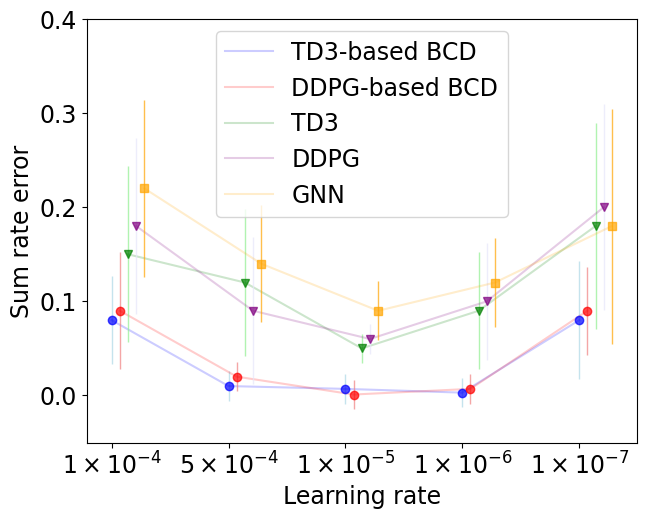
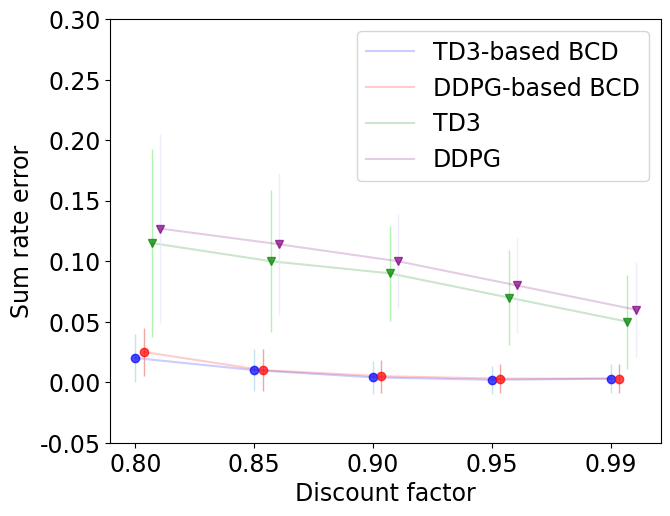
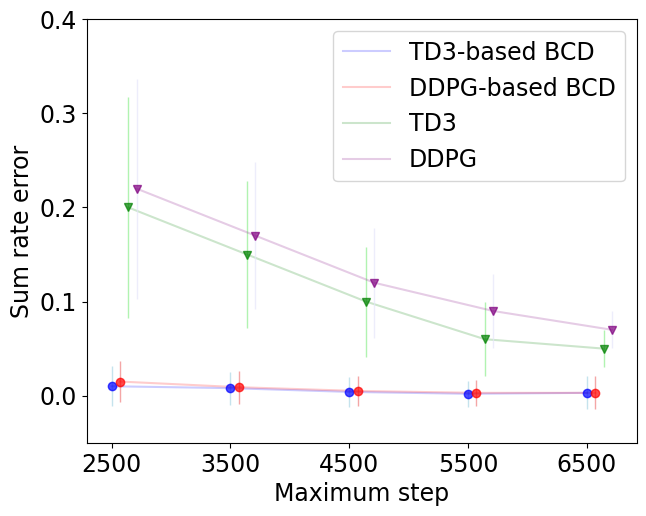
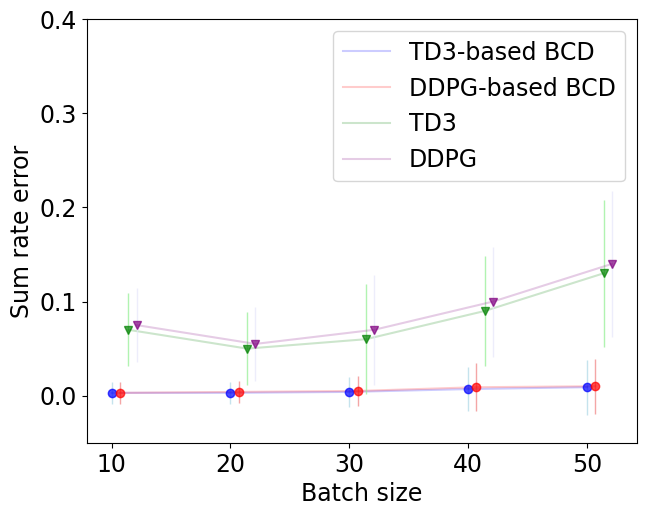

These figures' Python source, in order:
import pandas as pd
import matplotlib.pyplot as plt
import numpy as np
from scipy import stats
import matplotlib.colors as mcolors
plt.rcParams['font.family'] = 'Arial'
# 设置全局字体大小
plt.rcParams.update({'font.size': 17})
alg = ["TD3-based BCD", "DDPG-based BCD", "TD3", "DDPG", "GNN"]
param = ["Learning rate", "Discount factor", "Maximum step", "Batch size"]
xticklabels = [[r"$1\times 10^{-4}$", r"$5\times 10^{-4}$", r"$1\times 10^{-5}$",r"$1\times 10^{-6}$",r"$1\times 10^{-7}$"],
               ['0.80','0.85','0.90','0.95','0.99'],
               [2500,3500,4500,5500,6500],
               [10, 20, 30,40,50]]
ylim = [(-0.05, 0.4),(-0.05, 0.3),(-0.05, 0.4),(-0.05, 0.4)]
mean = {
    "Learning rate": {"TD3-based BCD": np.array([0.08, 0.01, 0.007, 0.003,0.08]),
           "DDPG-based BCD": np.array([0.09, 0.02, 0.001,0.007,0.09]),
           "TD3": np.array([0.15, 0.12, 0.05, 0.09,0.18]),
           "DDPG": np.array([0.18, 0.09, 0.06, 0.1,0.2]),
           "GNN": np.array([0.22, 0.14, 0.09, 0.12,0.18])},
    "Discount factor": {"TD3-based BCD": np.array([0.02, 0.01, 0.004, 0.002,0.003]),
              "DDPG-based BCD": np.array([0.025, 0.01, 0.005, 0.003,0.003]),
              "TD3": np.array([0.115, 0.1, 0.09, 0.07,0.05]),
              "DDPG": np.array([0.127, 0.114, 0.1, 0.08,0.06])},
    "Maximum step": {"TD3-based BCD": np.array([0.01, 0.008, 0.004, 0.002,0.003]),
                "DDPG-based BCD": np.array([0.015, 0.009, 0.005, 0.003,0.003]),
                "TD3": np.array([0.2, 0.15, 0.10, 0.06,0.05]),
                "DDPG": np.array([0.22, 0.17, 0.12, 0.09,0.07])},
    "Batch size": {"TD3-based BCD": np.array([0.003, 0.003, 0.004, 0.007,0.009]),
                   "DDPG-based BCD": np.array([0.003, 0.004, 0.005, 0.009,0.01]),
                   "TD3": np.array([0.07, 0.05, 0.06, 0.09,0.13]),
                   "DDPG": np.array([0.075, 0.055, 0.07, 0.1,0.14])}
}
std = {
    "Learning rate": {"TD3-based BCD": 0.8*np.array([0.03, 0.01, 0.01, 0.01,0.04]),  #0.03, 0.01, 0.007, 0.0003,0.08
           "DDPG-based BCD":0.8* np.array([0.04, 0.01, 0.01,0.01,0.03]), # 0.09, 0.01, 0.001,0.0004,0.09
           "TD3": 0.8*np.array([0.06, 0.05, 0.01, 0.04,0.07]),#0.15, 0.12, 0.05, 0.09,0.18
           "DDPG": 0.8*np.array([0.06, 0.05, 0.01, 0.04,0.07]),#0.22, 0.14, 0.09, 0.12,0.18
           "GNN": 0.8*np.array([0.06, 0.04, 0.02, 0.03,0.08])},
    "Discount factor": {"TD3-based BCD": np.array([0.01, 0.009, 0.007, 0.006,0.006]), #0.09, 0.05, 0.007, 0.002,0.003
              "DDPG-based BCD": np.array([0.01, 0.009, 0.007, 0.006,0.006]),
              "TD3": np.array([0.04, 0.03, 0.02,0.02,0.02]),#0.115, 0.1, 0.09, 0.09,0.05
              "DDPG": np.array([0.04, 0.03, 0.02,0.02,0.02])},
    "Maximum step": {"TD3-based BCD": np.array([0.011, 0.009, 0.008, 0.007,0.009]),
                "DDPG-based BCD": np.array([0.011, 0.009, 0.008, 0.007,0.009]),
                "TD3": np.array([0.06, 0.04, 0.03,0.02,0.01]),#0.2, 0.15, 0.12, 0.08,0.05
                "DDPG": np.array([0.06, 0.04, 0.03,0.02,0.01])},
    "Batch size": {"TD3-based BCD": np.array([0.006, 0.006, 0.008, 0.012,0.015]),
                   "DDPG-based BCD": np.array([0.006, 0.006, 0.008, 0.013,0.015]),
                   "TD3": np.array([0.02, 0.02, 0.03,0.03,0.04]), #0.07, 0.05, 0.06, 0.09,0.13
                   "DDPG": np.array([0.02, 0.02, 0.03,0.03,0.04])}
}

num_fig = len(param)

# 定义Z-score阈值
z_threshold = 1

# 定义颜色映射
colormaps = ['Blues', 'Reds', 'Greens', 'YlOrRd', 'Purples', 'gray']
color = ['blue','red','green','purple','orange']
ecolor = ['lightblue','lightcoral','lightgreen','lavender','orange']
mark_type = ['o','o','v','v','s']

for i in range(num_fig):  # 修改这里
    print("len(mean[param[i]]):", len(mean[param[i]]))

    fig, ax = plt.subplots(figsize=(7.1, 5.5))  # 创建单个子图

    # 计算均值和标准差
    for j in range(len(mean[param[i]])):
        print("----------------")
        print("param[i]:", param[i])
        print("alg[j]:", alg[j])
        print("param[i][alg[j]]:", mean[param[i]])
        means = mean[param[i]][alg[j]]
        std_errs = std[param[i]][alg[j]]

        ci952 = std_errs * 1.95

        vmin = 1.7
        vmax = 2.5
        # 获取颜色映射
        cmap1 = plt.get_cmap(colormaps[j])  # 不反转
        norm1 = mcolors.Normalize(vmin=vmin, vmax=vmax)  # 调整归一化范围
        colors1 = [cmap1(norm1(j / len(means))) for j in range(len(means))]

        # 计算偏移量
        offset = 0.07  # 你可以根据需要调整这个值
        x_positions = [x + j * offset for x in range(len(means))]  # 在原来的位置上加上偏移量

        ax.errorbar(x_positions, means, yerr=ci952, capsize=0, linestyle='None',
                    marker=mark_type[j], elinewidth=1, ecolor=ecolor[j], color=color[j], alpha=.7)
        ax.plot(x_positions, means, color=color[j], alpha=0.2)

    ax.set_xlabel(param[i])
    ax.set_xticks(range(len(xticklabels[i])))
    ax.set_xticklabels(xticklabels[i])
    ax.set_ylabel('Sum rate error')
    ax.legend(alg[:len(mean[param[i]])])
    ax.set_ylim(ylim[i][0], ylim[i][1])

    # 保存每个子图为单独的PDF文件
    plt.savefig(f"res_plot_{param[i]}.pdf")
    plt.close(fig)  # 关闭当前图形，以便在下一次循环中创建新的图形
